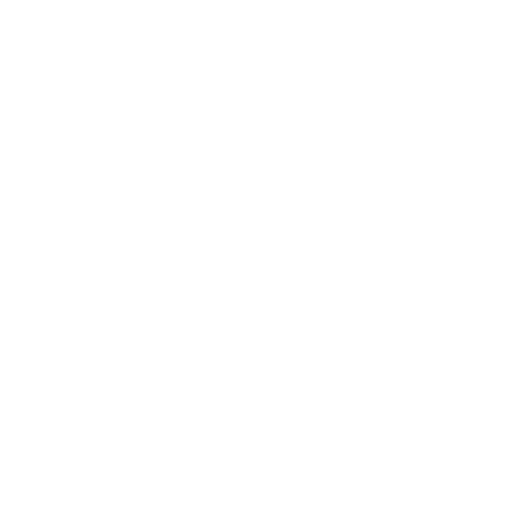
t = 0.00 s
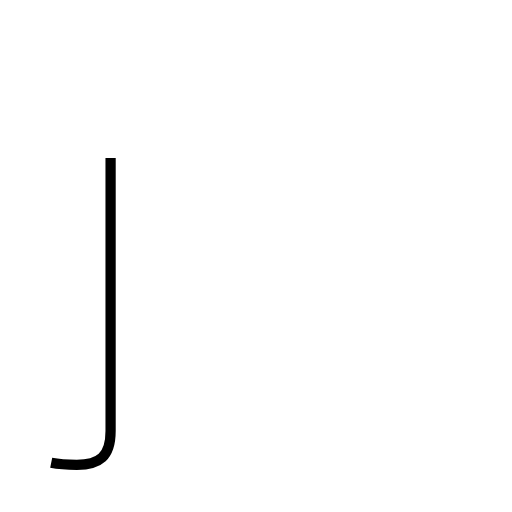
t = 1.04 s
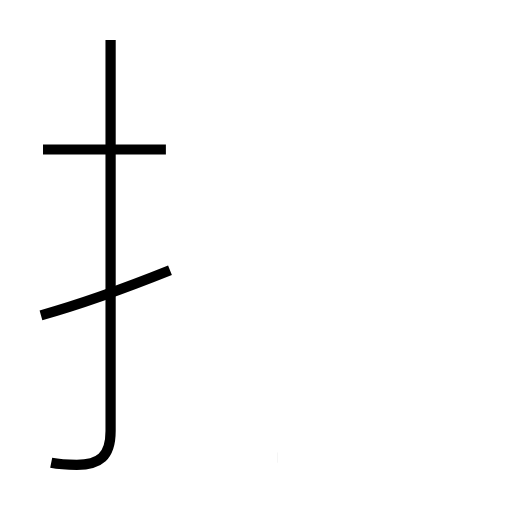
t = 2.15 s
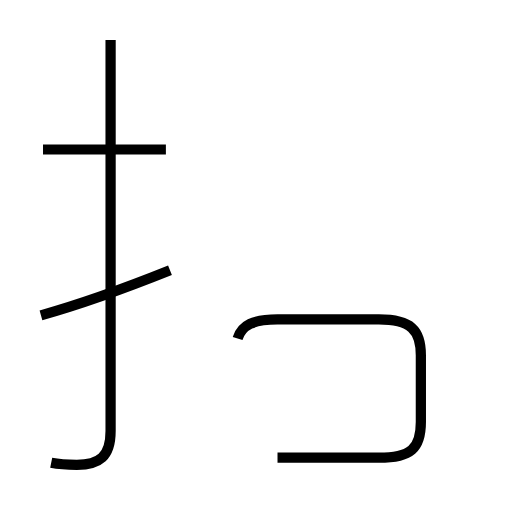
t = 3.45 s
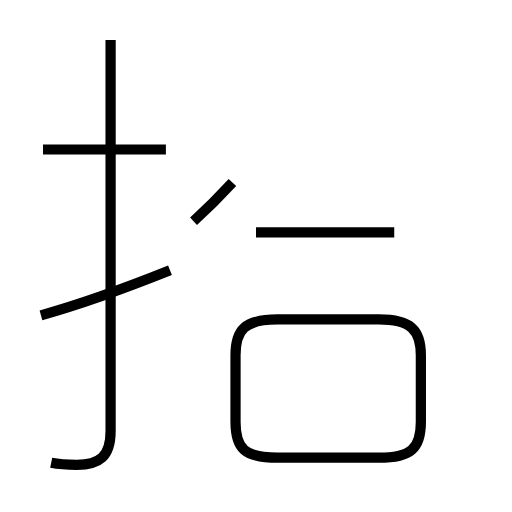
t = 4.45 s
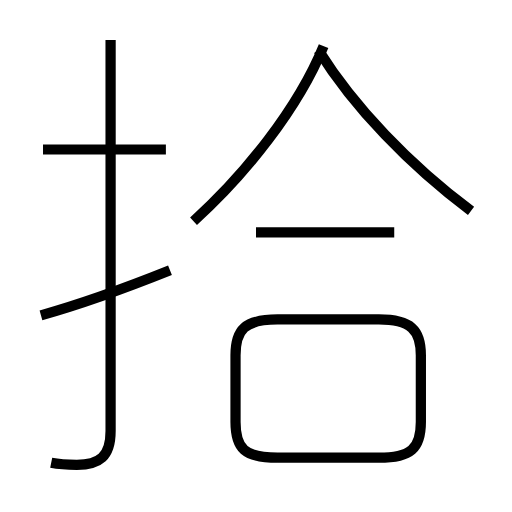
t = 5.59 s

The animated SVG that drew these frames (rendered in a browser with its animation timeline set to each time). Animation: 7 SMIL elements (animate=7); one cycle of 5.59 s.

<?xml version='1.0' encoding='utf-8'?>
<svg viewBox="0.0 -6.0 50.0 50.0" version="1.1" xmlns="http://www.w3.org/2000/svg"><rect x="-1000" y="-1000" width="2000" height="2000" stroke="white" fill="white" /><g style="fill:none;stroke:#000000;stroke-width:1"><path d="M 5.0 1.2 C 6.0 1.4 6.8 1.4 7.5 1.4 C 9.7 1.4 10.8 0.6 10.8 -1.9 L 10.8 -40.1 " transform="translate(0.0 38.0)" stroke-dasharray="46.143638047083826" stroke-dashoffset="46.143638047083826"><animate attributeName="stroke-dashoffset" from="46.143638047083826" to="0" dur="1.3843091414125148s" begin="0s" fill="freeze" /></path><path d="M 4.0 -13.2 C 8.3 -14.4 13.1 -16.2 16.6 -17.6 " transform="translate(0.0 38.0)" stroke-dasharray="13.352254586491886" stroke-dashoffset="13.352254586491886"><animate attributeName="stroke-dashoffset" from="13.352254586491886" to="0" dur="0.40056763759475655s" begin="1.3843091414125148s" fill="freeze" /></path><path d="M 16.2 -29.4 L 4.2 -29.4 " transform="translate(0.0 38.0)" stroke-dasharray="12.0" stroke-dashoffset="12.0"><animate attributeName="stroke-dashoffset" from="12.0" to="0" dur="0.36s" begin="1.7848767790072713s" fill="freeze" /></path><path d="M 27.1 0.7 L 37.0 0.7 C 40.1 0.7 41.1 -0.2 41.1 -2.8 L 41.1 -9.3 C 41.1 -11.8 40.1 -12.8 37.0 -12.8 L 27.1 -12.8 C 23.9 -12.8 23.0 -11.8 23.0 -9.3 L 23.0 -2.8 C 23.0 -0.2 23.9 0.7 27.1 0.7 Z " transform="translate(0.0 38.0)" stroke-dasharray="58.11402122000448" stroke-dashoffset="58.11402122000448"><animate attributeName="stroke-dashoffset" from="58.11402122000448" to="0" dur="1.7434206366001344s" begin="2.144876779007271s" fill="freeze" /></path><path d="M 38.5 -21.3 L 25.0 -21.3 " transform="translate(0.0 38.0)" stroke-dasharray="13.5" stroke-dashoffset="13.5"><animate attributeName="stroke-dashoffset" from="13.5" to="0" dur="0.40499999999999997s" begin="3.8882974156074055s" fill="freeze" /></path><path d="M 18.9 -22.4 C 23.9 -26.9 29.1 -33.4 31.6 -39.5 " transform="translate(0.0 38.0)" stroke-dasharray="21.46026570320232" stroke-dashoffset="21.46026570320232"><animate attributeName="stroke-dashoffset" from="21.46026570320232" to="0" dur="0.6438079710960696s" begin="4.293297415607405s" fill="freeze" /></path><path d="M 46.0 -23.4 C 40.0 -27.9 34.6 -33.5 31.1 -39.1" transform="translate(0.0 38.0)" stroke-dasharray="21.76108944039961" stroke-dashoffset="21.76108944039961"><animate attributeName="stroke-dashoffset" from="21.76108944039961" to="0" dur="0.6528326832119883s" begin="4.937105386703475s" fill="freeze" /></path></g></svg>
